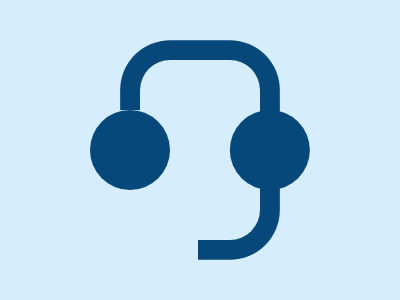

Reproduce this picture with HTML and CSS.

<!-- Here added closing tags to format the code properly -->
<!-- Method 1 -->
<p></p>
<style>
    * {
        * {
            margin: 60 140;
            border-radius: 32q;
            box-shadow: -62px 53q#D5EDFC, 0 0 0 21q#06487A
        }

        background:#D5EDFC
    }

    p {
        position: fixed;
        padding: 40;
        margin: 50-50;
        background: #06487A;
        border-radius: 50%;
        box-shadow: 148q 0#06487A
    }
</style>
</style>
